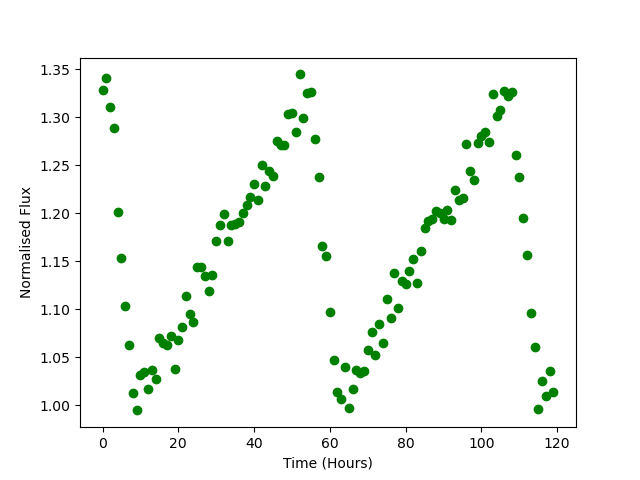

The data file committed next to this chart (first rows):
Time, Flux
0.0, 1.328
1.0, 1.341
2.0, 1.311
3.0, 1.289
4.0, 1.201
5.0, 1.153
6.0, 1.103
7.0, 1.063
8.0, 1.012
9.0, 0.9944
10.0, 1.031
11.0, 1.034
12.0, 1.017
13.0, 1.037
14.0, 1.027
15.0, 1.07
16.0, 1.064
17.0, 1.063
18.0, 1.072
19.0, 1.038
20.0, 1.068
21.0, 1.082
22.0, 1.113
23.0, 1.094
24.0, 1.086
25.0, 1.144
26.0, 1.144
27.0, 1.134
28.0, 1.119
29.0, 1.135
30.0, 1.171
31.0, 1.187
32.0, 1.199
33.0, 1.171
34.0, 1.187
35.0, 1.188
36.0, 1.191
37.0, 1.2
38.0, 1.209
39.0, 1.217
40.0, 1.23
41.0, 1.214
42.0, 1.25
43.0, 1.228
44.0, 1.244
45.0, 1.238
46.0, 1.275
47.0, 1.271
48.0, 1.271
49.0, 1.304
50.0, 1.304
51.0, 1.285
52.0, 1.345
53.0, 1.3
54.0, 1.326
55.0, 1.327
56.0, 1.277
57.0, 1.237
58.0, 1.165
59.0, 1.156
... 60 more rows
